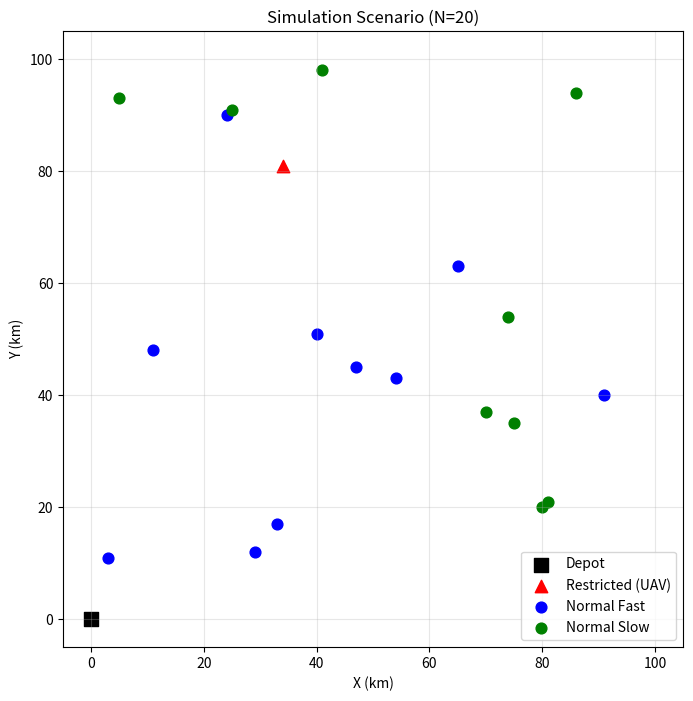

Generate this figure with matplotlib:
import random
import json
import math
from typing import List, Dict, Any, Optional
import matplotlib
matplotlib.use('Agg')  # Use non-interactive backend
import matplotlib.pyplot as plt


class VRPDataGenerator:
    """
    VRP 資料生成器：生成包含 MCS 和 UAV 混合車隊的車輛路徑問題測試案例。
    
    Attributes:
        map_size: 地圖大小 (km)
        num_requests: 客戶需求數量
    """
    
    # ==================== 常數定義 ====================
    # 時間常數 (分鐘)
    MINUTES_PER_DAY = 1440
    WORK_START_TIME = 480   # 08:00
    WORK_END_TIME = 1080    # 18:00
    
    # MCS 參數
    SPEED_MCS = (12 * 3.6) / 60.0  # km/min
    CAPACITY_MCS = 270             # kWh
    POWER_FAST = 330               # kW (Super Fast Charging)
    POWER_SLOW = 7                 # kW (AC Slow Charging)
    
    # UAV 參數
    SPEED_UAV = 60 / 60.0          # 1 km/min (60 km/h)
    CAPACITY_UAV = 15              # kWh
    POWER_UAV_FAST = 50            # kW
    UAV_MAX_PAYLOAD = 12.0         # kWh，無人機最大載電量
    
    # 機率與地形參數
    PROB_RESTRICTED = 0.1          # 受限區域機率
    PROB_FAST = 0.4                # 快充需求機率
    CLUSTER_RADIUS_RATIO = 0.15    # 受限區域半徑比例
    
    # 服務時間附加 (分鐘)
    SERVICE_OVERHEAD_UAV = 10.0
    SERVICE_OVERHEAD_NORMAL = 5.0
    
    def __init__(self, map_size: int = 100, num_requests: Optional[int] = None, seed: Optional[int] = None):
        """
        初始化 VRP 資料生成器。
        
        Args:
            map_size: 地圖大小 (km)，預設 100
            num_requests: 客戶需求數量，若為 None 則隨機生成 5-50
            seed: 隨機種子，用於結果重現
        """
        if seed is not None:
            random.seed(seed)
        
        self.map_size = map_size
        self.num_requests = num_requests if num_requests else random.randint(5, 50)
        
        if self.num_requests <= 0:
            raise ValueError("num_requests 必須大於 0")

        self.nodes: List[Dict[str, Any]] = []
        self.fleet: Dict[str, Any] = {}
        self.cluster_centers: List[tuple] = []  # 受限區域中心點

    def _generate_cluster_centers(self) -> None:
        """生成受限區域的中心點（在生成需求前調用一次）"""
        num_clusters = random.randint(2, 5)
        self.cluster_centers = []
        for _ in range(num_clusters):
            cx = random.uniform(self.map_size * 0.1, self.map_size * 0.9)
            cy = random.uniform(self.map_size * 0.1, self.map_size * 0.9)
            self.cluster_centers.append((cx, cy))

    def _is_in_restricted_area(self, x: float, y: float) -> bool:
        """
        判斷座標是否在受限區域內。
        
        Args:
            x: X 座標
            y: Y 座標
            
        Returns:
            是否在受限區域內
        """
        for cx, cy in self.cluster_centers:
            distance = math.sqrt((x - cx) ** 2 + (y - cy) ** 2)
            if distance < self.map_size * self.CLUSTER_RADIUS_RATIO:
                return True
        return False

    def _calculate_service_time(self, demand: float, terrain: int, req_type: str) -> float:
        """
        計算服務時間。
        
        Args:
            demand: 需求量 (kWh)
            terrain: 地形類型 (0: 一般, 1: 受限)
            req_type: 需求類型 ("FAST" / "SLOW")
            
        Returns:
            服務時間 (分鐘)
        """
        if terrain == 1:
            power = self.POWER_UAV_FAST
            overhead = self.SERVICE_OVERHEAD_UAV
        else:
            power = self.POWER_FAST if req_type == "FAST" else self.POWER_SLOW
            overhead = self.SERVICE_OVERHEAD_NORMAL
        
        return round((demand / power) * 60 + overhead, 1)

    def generate_requests(self) -> None:
        """生成需求點數據，包含 Depot 和客戶節點"""
        # 先生成受限區域中心點
        self._generate_cluster_centers()
        
        # 生成 Depot（設在地圖中心）
        depot = {
            "id": 0,
            "type": "DEPOT",
            "x": 0,
            "y": 0,
            "demand": 0,
            "r_time": 0,
            "l_time": self.MINUTES_PER_DAY,
            "terrain": 0,
            "service_time": 0
        }
        self.nodes.append(depot)

        # 生成客戶需求
        for i in range(1, self.num_requests + 1):
            # 隨機座標
            x = random.randint(0, self.map_size)
            y = random.randint(0, self.map_size)
            
            # 判斷地形 (0: 一般, 1: 受限/UAV Only)
            terrain = 1 if self._is_in_restricted_area(x, y) else 0
            
            # 決定充電類型 (FAST / SLOW)
            # 受限區域強制為 FAST（假設山區救援都是急件）
            if terrain == 1:
                req_type = "FAST"
            else:
                req_type = "FAST" if random.random() < self.PROB_FAST else "SLOW"
            
            # 決定需求量 (kWh)
            if terrain == 1:  # UAV-only zones
                demand = round(random.uniform(4.0, self.UAV_MAX_PAYLOAD), 1)
            elif req_type == "FAST":
                demand = round(random.uniform(12, 40), 1)
            else:  # SLOW
                demand = round(random.uniform(20, 80), 1)
            
            # 計算服務時間
            service_time = self._calculate_service_time(demand, terrain, req_type)
            
            # 時間窗（反應式服務）
            request_time = random.randint(self.WORK_START_TIME, self.WORK_END_TIME)
            
            # 容忍等待時間（FAST/受限區域容忍度較低）
            if req_type == "FAST":
                tolerance = random.randint(30, 60)
            else:
                tolerance = random.randint(60, 180)
            deadline = request_time + tolerance

            node = {
                "id": i,
                "type": req_type,
                "x": x,
                "y": y,
                "demand": demand,
                "r_time": request_time,
                "l_time": deadline,
                "terrain": terrain,
                "service_time": service_time
            }
            self.nodes.append(node)

    def generate_fleet(self) -> None:
        """定義車隊參數"""
        self.fleet = {
            "UAV": {
                "speed": self.SPEED_UAV,
                "capacity": self.CAPACITY_UAV,
                "can_serve_restricted": True,
                "compatible_types": ["FAST"],
                "count": 2
            },
            "MCS_FAST": {
                "speed": self.SPEED_MCS,
                "capacity": self.CAPACITY_MCS,
                "can_serve_restricted": False,
                "compatible_types": ["FAST"],
                "count": 3
            },
            "MCS_SLOW": {
                "speed": self.SPEED_MCS,
                "capacity": self.CAPACITY_MCS,
                "can_serve_restricted": False,
                "compatible_types": ["SLOW"],
                "count": 5
            }
        }

    def save_to_json(self, filename: str = "vrp_instance.json") -> None:
        """
        將生成的資料儲存為 JSON 檔案。
        
        Args:
            filename: 輸出檔案名稱
        """
        data = {
            "meta": {
                "map_size": self.map_size,
                "num_requests": self.num_requests
            },
            "fleet": self.fleet,
            "nodes": self.nodes
        }
        with open(filename, 'w', encoding='utf-8') as f:
            json.dump(data, f, indent=4, ensure_ascii=False)
        print(f"數據已生成並儲存至 {filename}")

    def visualize(self, output_file: str = "vrp_scenario.png") -> None:
        """
        視覺化生成的需求分布。
        
        Args:
            output_file: 輸出圖片檔案名稱
        """
        plt.figure(figsize=(8, 8))
        
        # 繪製 Depot
        depot = self.nodes[0]
        plt.scatter(depot['x'], depot['y'], c='black', marker='s', s=100, label='Depot')
        
        # 分類節點以避免重複 label
        restricted_nodes = [n for n in self.nodes[1:] if n['terrain'] == 1]
        fast_nodes = [n for n in self.nodes[1:] if n['terrain'] == 0 and n['type'] == 'FAST']
        slow_nodes = [n for n in self.nodes[1:] if n['terrain'] == 0 and n['type'] == 'SLOW']
        
        # 繪製各類型節點
        if restricted_nodes:
            plt.scatter(
                [n['x'] for n in restricted_nodes],
                [n['y'] for n in restricted_nodes],
                c='red', marker='^', s=80, label='Restricted (UAV)'
            )
        if fast_nodes:
            plt.scatter(
                [n['x'] for n in fast_nodes],
                [n['y'] for n in fast_nodes],
                c='blue', marker='o', s=60, label='Normal Fast'
            )
        if slow_nodes:
            plt.scatter(
                [n['x'] for n in slow_nodes],
                [n['y'] for n in slow_nodes],
                c='green', marker='o', s=60, label='Normal Slow'
            )

        plt.legend()
        plt.title(f"Simulation Scenario (N={self.num_requests})")
        plt.xlabel("X (km)")
        plt.ylabel("Y (km)")
        plt.xlim(-5, self.map_size + 5)
        plt.ylim(-5, self.map_size + 5)
        plt.grid(True, alpha=0.3)
        plt.savefig(output_file, dpi=150, bbox_inches='tight')
        plt.close()  # 關閉圖形以釋放記憶體
        print(f"Visualization saved to {output_file}")

    def get_statistics(self) -> Dict[str, Any]:
        """
        取得生成資料的統計資訊。
        
        Returns:
            包含各類統計數據的字典
        """
        if not self.nodes:
            return {}
        
        customers = self.nodes[1:]
        return {
            "total_customers": len(customers),
            "restricted_count": sum(1 for n in customers if n['terrain'] == 1),
            "fast_count": sum(1 for n in customers if n['type'] == 'FAST'),
            "slow_count": sum(1 for n in customers if n['type'] == 'SLOW'),
            "total_demand": round(sum(n['demand'] for n in customers), 1),
            "avg_demand": round(sum(n['demand'] for n in customers) / len(customers), 1) if customers else 0
        }


# --- 執行生成 ---
if __name__ == "__main__":
    # 可指定 seed 以重現結果
    generator = VRPDataGenerator(map_size=100, num_requests=20, seed=42)
    generator.generate_requests()
    generator.generate_fleet()
    generator.save_to_json()
    generator.visualize()
    
    # 顯示統計資訊
    stats = generator.get_statistics()
    print(f"\n=== 生成統計 ===")
    print(f"總客戶數: {stats['total_customers']}")
    print(f"受限區域: {stats['restricted_count']}")
    print(f"快充需求: {stats['fast_count']}")
    print(f"慢充需求: {stats['slow_count']}")
    print(f"總需求量: {stats['total_demand']} kWh")
    print(f"平均需求: {stats['avg_demand']} kWh")
